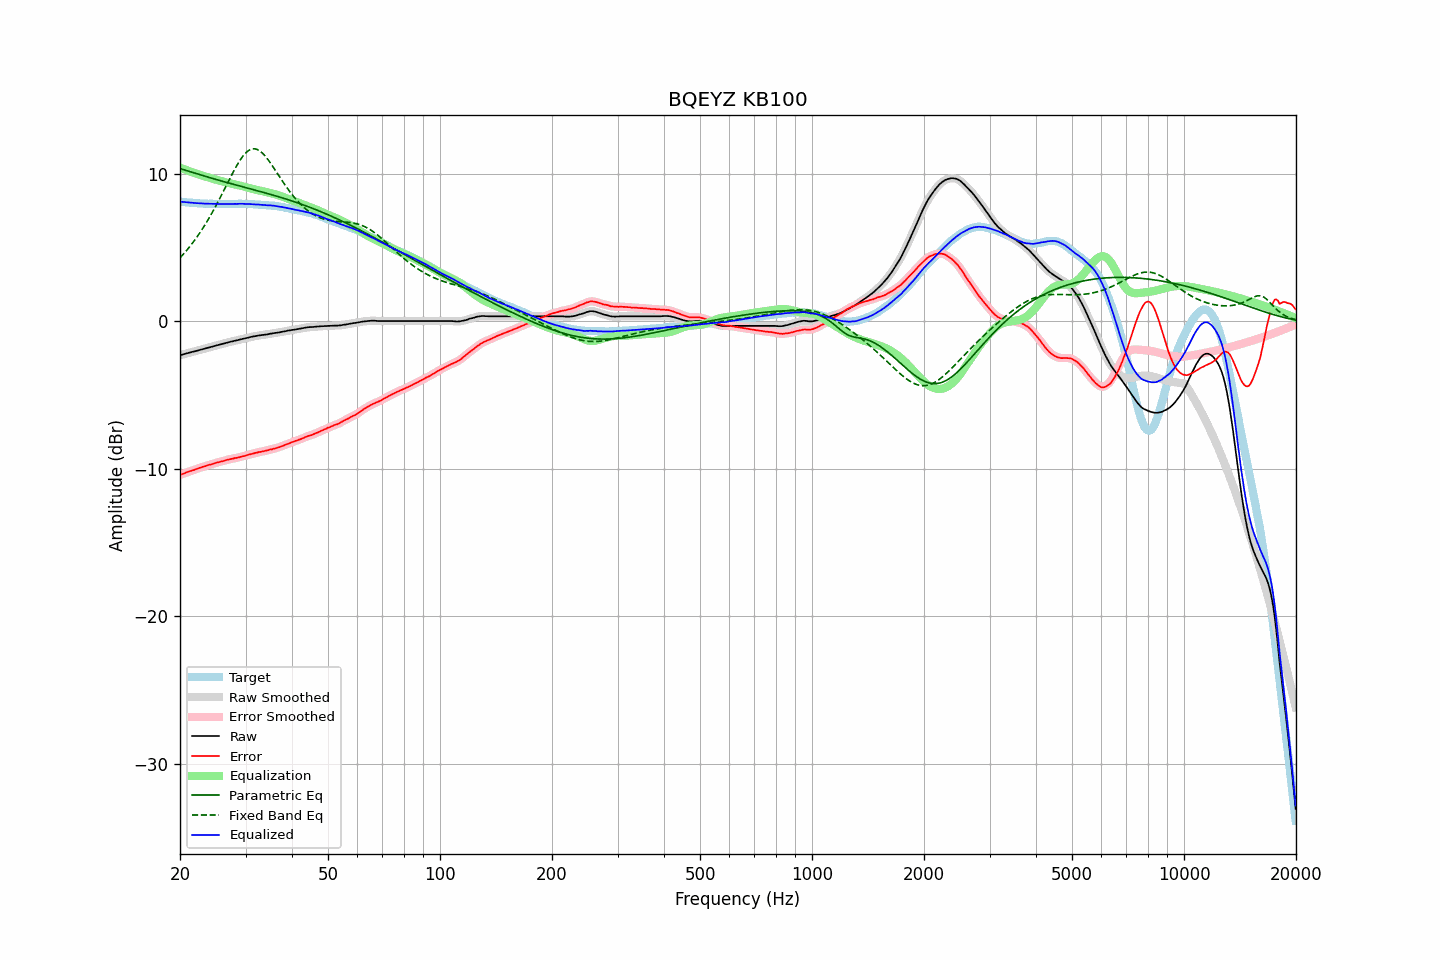

Data behind this chart, as committed beside it:
frequency, raw, error, smoothed, error_smoothed, equalization, parametric_eq, fixed_band_eq, equalized_raw, equalized_smoothed, target
20.00, -2.30, -10.41, -2.30, -10.42, 10.41, 10.35, 4.31, 8.11, 8.11, 8.11
20.20, -2.27, -10.37, -2.27, -10.37, 10.37, 10.32, 4.42, 8.10, 8.10, 8.10
20.40, -2.24, -10.33, -2.24, -10.33, 10.33, 10.29, 4.54, 8.09, 8.09, 8.09
20.61, -2.21, -10.30, -2.21, -10.29, 10.29, 10.25, 4.66, 8.08, 8.08, 8.08
20.81, -2.18, -10.24, -2.18, -10.25, 10.25, 10.22, 4.79, 8.07, 8.07, 8.06
21.02, -2.15, -10.20, -2.15, -10.21, 10.21, 10.19, 4.92, 8.06, 8.06, 8.05
21.23, -2.12, -10.16, -2.12, -10.17, 10.17, 10.15, 5.06, 8.05, 8.05, 8.04
21.44, -2.09, -10.14, -2.09, -10.14, 10.14, 10.12, 5.19, 8.04, 8.04, 8.05
21.66, -2.06, -10.10, -2.06, -10.10, 10.10, 10.09, 5.33, 8.04, 8.03, 8.03
21.87, -2.04, -10.07, -2.04, -10.07, 10.06, 10.05, 5.48, 8.02, 8.02, 8.03
22.09, -2.01, -10.02, -2.01, -10.02, 10.02, 10.02, 5.63, 8.01, 8.01, 8.01
22.31, -1.98, -9.98, -1.98, -9.99, 9.99, 9.99, 5.78, 8.01, 8.00, 8.00
22.54, -1.95, -9.95, -1.95, -9.95, 9.95, 9.95, 5.94, 8.00, 8.00, 7.99
22.76, -1.92, -9.91, -1.92, -9.91, 9.91, 9.92, 6.11, 7.99, 7.99, 7.99
22.99, -1.89, -9.87, -1.89, -9.88, 9.88, 9.89, 6.27, 7.98, 7.99, 7.98
23.22, -1.86, -9.83, -1.86, -9.84, 9.84, 9.85, 6.44, 7.98, 7.98, 7.97
23.45, -1.83, -9.81, -1.83, -9.81, 9.81, 9.82, 6.62, 7.98, 7.98, 7.98
23.69, -1.80, -9.78, -1.80, -9.77, 9.77, 9.79, 6.80, 7.97, 7.97, 7.97
23.92, -1.77, -9.73, -1.77, -9.74, 9.74, 9.76, 6.98, 7.97, 7.97, 7.96
24.16, -1.74, -9.71, -1.74, -9.71, 9.71, 9.72, 7.17, 7.97, 7.97, 7.97
24.40, -1.71, -9.68, -1.71, -9.68, 9.68, 9.69, 7.37, 7.97, 7.97, 7.97
24.65, -1.68, -9.64, -1.68, -9.65, 9.65, 9.66, 7.56, 7.96, 7.97, 7.96
24.89, -1.65, -9.61, -1.65, -9.61, 9.61, 9.63, 7.76, 7.96, 7.96, 7.96
25.14, -1.62, -9.57, -1.62, -9.58, 9.58, 9.60, 7.97, 7.96, 7.96, 7.95
25.39, -1.60, -9.55, -1.60, -9.55, 9.55, 9.57, 8.17, 7.95, 7.96, 7.95
25.65, -1.57, -9.52, -1.57, -9.52, 9.52, 9.54, 8.38, 7.95, 7.95, 7.95
25.91, -1.54, -9.50, -1.54, -9.50, 9.49, 9.51, 8.60, 7.95, 7.95, 7.95
26.16, -1.51, -9.47, -1.51, -9.47, 9.46, 9.48, 8.81, 7.95, 7.95, 7.96
26.43, -1.48, -9.44, -1.48, -9.44, 9.44, 9.45, 9.03, 7.95, 7.96, 7.95
26.69, -1.45, -9.40, -1.45, -9.41, 9.41, 9.42, 9.25, 7.96, 7.96, 7.95
26.96, -1.42, -9.37, -1.42, -9.38, 9.38, 9.39, 9.46, 7.96, 7.96, 7.95
27.23, -1.40, -9.35, -1.40, -9.35, 9.36, 9.36, 9.68, 7.95, 7.96, 7.95
27.50, -1.37, -9.32, -1.37, -9.33, 9.33, 9.33, 9.89, 7.96, 7.96, 7.95
27.77, -1.35, -9.31, -1.35, -9.31, 9.31, 9.30, 10.10, 7.95, 7.96, 7.96
28.05, -1.32, -9.27, -1.32, -9.28, 9.28, 9.27, 10.30, 7.96, 7.96, 7.95
28.33, -1.30, -9.26, -1.30, -9.26, 9.26, 9.24, 10.50, 7.96, 7.96, 7.96
28.62, -1.27, -9.24, -1.27, -9.24, 9.24, 9.21, 10.68, 7.96, 7.97, 7.96
28.90, -1.24, -9.21, -1.24, -9.21, 9.21, 9.18, 10.86, 7.97, 7.97, 7.97
29.19, -1.21, -9.18, -1.22, -9.18, 9.18, 9.15, 11.03, 7.97, 7.97, 7.97
29.48, -1.19, -9.15, -1.19, -9.16, 9.16, 9.12, 11.18, 7.97, 7.97, 7.96
29.78, -1.17, -9.13, -1.17, -9.13, 9.13, 9.09, 11.31, 7.96, 7.96, 7.96
30.08, -1.14, -9.11, -1.15, -9.10, 9.10, 9.06, 11.43, 7.96, 7.95, 7.96
30.38, -1.12, -9.07, -1.12, -9.07, 9.07, 9.03, 11.52, 7.95, 7.95, 7.94
30.68, -1.09, -9.03, -1.09, -9.04, 9.04, 9.00, 11.60, 7.95, 7.95, 7.94
30.99, -1.06, -9.00, -1.07, -9.01, 9.01, 8.97, 11.65, 7.95, 7.94, 7.94
31.30, -1.04, -8.98, -1.04, -8.98, 8.98, 8.94, 11.69, 7.94, 7.94, 7.94
31.61, -1.02, -8.95, -1.02, -8.95, 8.95, 8.91, 11.70, 7.93, 7.93, 7.93
31.93, -1.00, -8.92, -1.00, -8.92, 8.92, 8.89, 11.68, 7.92, 7.92, 7.91
32.24, -0.98, -8.90, -0.98, -8.90, 8.90, 8.86, 11.65, 7.92, 7.92, 7.92
32.57, -0.96, -8.86, -0.96, -8.87, 8.88, 8.83, 11.59, 7.91, 7.91, 7.90
32.89, -0.95, -8.85, -0.95, -8.85, 8.85, 8.80, 11.52, 7.90, 7.90, 7.90
33.22, -0.93, -8.82, -0.93, -8.83, 8.83, 8.77, 11.43, 7.90, 7.89, 7.89
33.55, -0.92, -8.81, -0.92, -8.81, 8.80, 8.74, 11.32, 7.88, 7.88, 7.89
33.89, -0.90, -8.78, -0.91, -8.79, 8.78, 8.71, 11.20, 7.88, 7.88, 7.88
34.23, -0.89, -8.75, -0.89, -8.76, 8.76, 8.68, 11.07, 7.87, 7.87, 7.86
34.57, -0.87, -8.73, -0.87, -8.73, 8.73, 8.64, 10.92, 7.86, 7.86, 7.86
34.92, -0.84, -8.69, -0.85, -8.70, 8.71, 8.61, 10.77, 7.86, 7.86, 7.84
35.27, -0.83, -8.69, -0.83, -8.68, 8.68, 8.58, 10.62, 7.85, 7.85, 7.86
35.62, -0.81, -8.64, -0.81, -8.65, 8.65, 8.55, 10.45, 7.84, 7.84, 7.83
35.97, -0.79, -8.62, -0.79, -8.63, 8.62, 8.52, 10.29, 7.83, 7.83, 7.83
... 635 more rows
